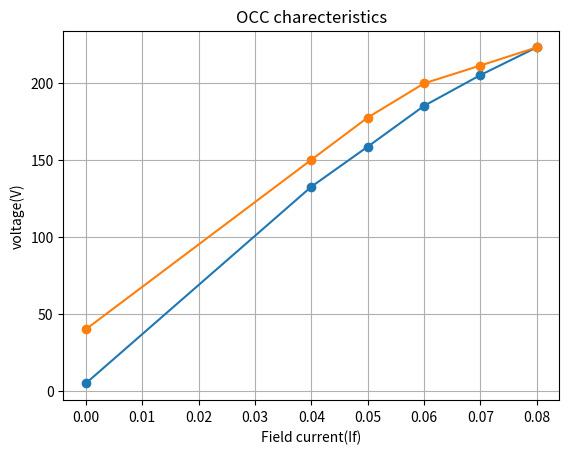

Write Python code to recreate this figure.
import matplotlib.pyplot as plt
If=[0,0.04,0.05,0.06,0.07,0.08]
fib1=[4.9,132.5,158.5,185,205,223]
fib2=[40,150,177.4,199.6,211.2,223]
plt.plot(If,fib1,marker='o')
plt.plot(If,fib2,marker='o')
plt.xlabel('Field current(If)')
plt.ylabel('voltage(V)')
plt.title('OCC charecteristics')
plt.grid('true')
plt.show()